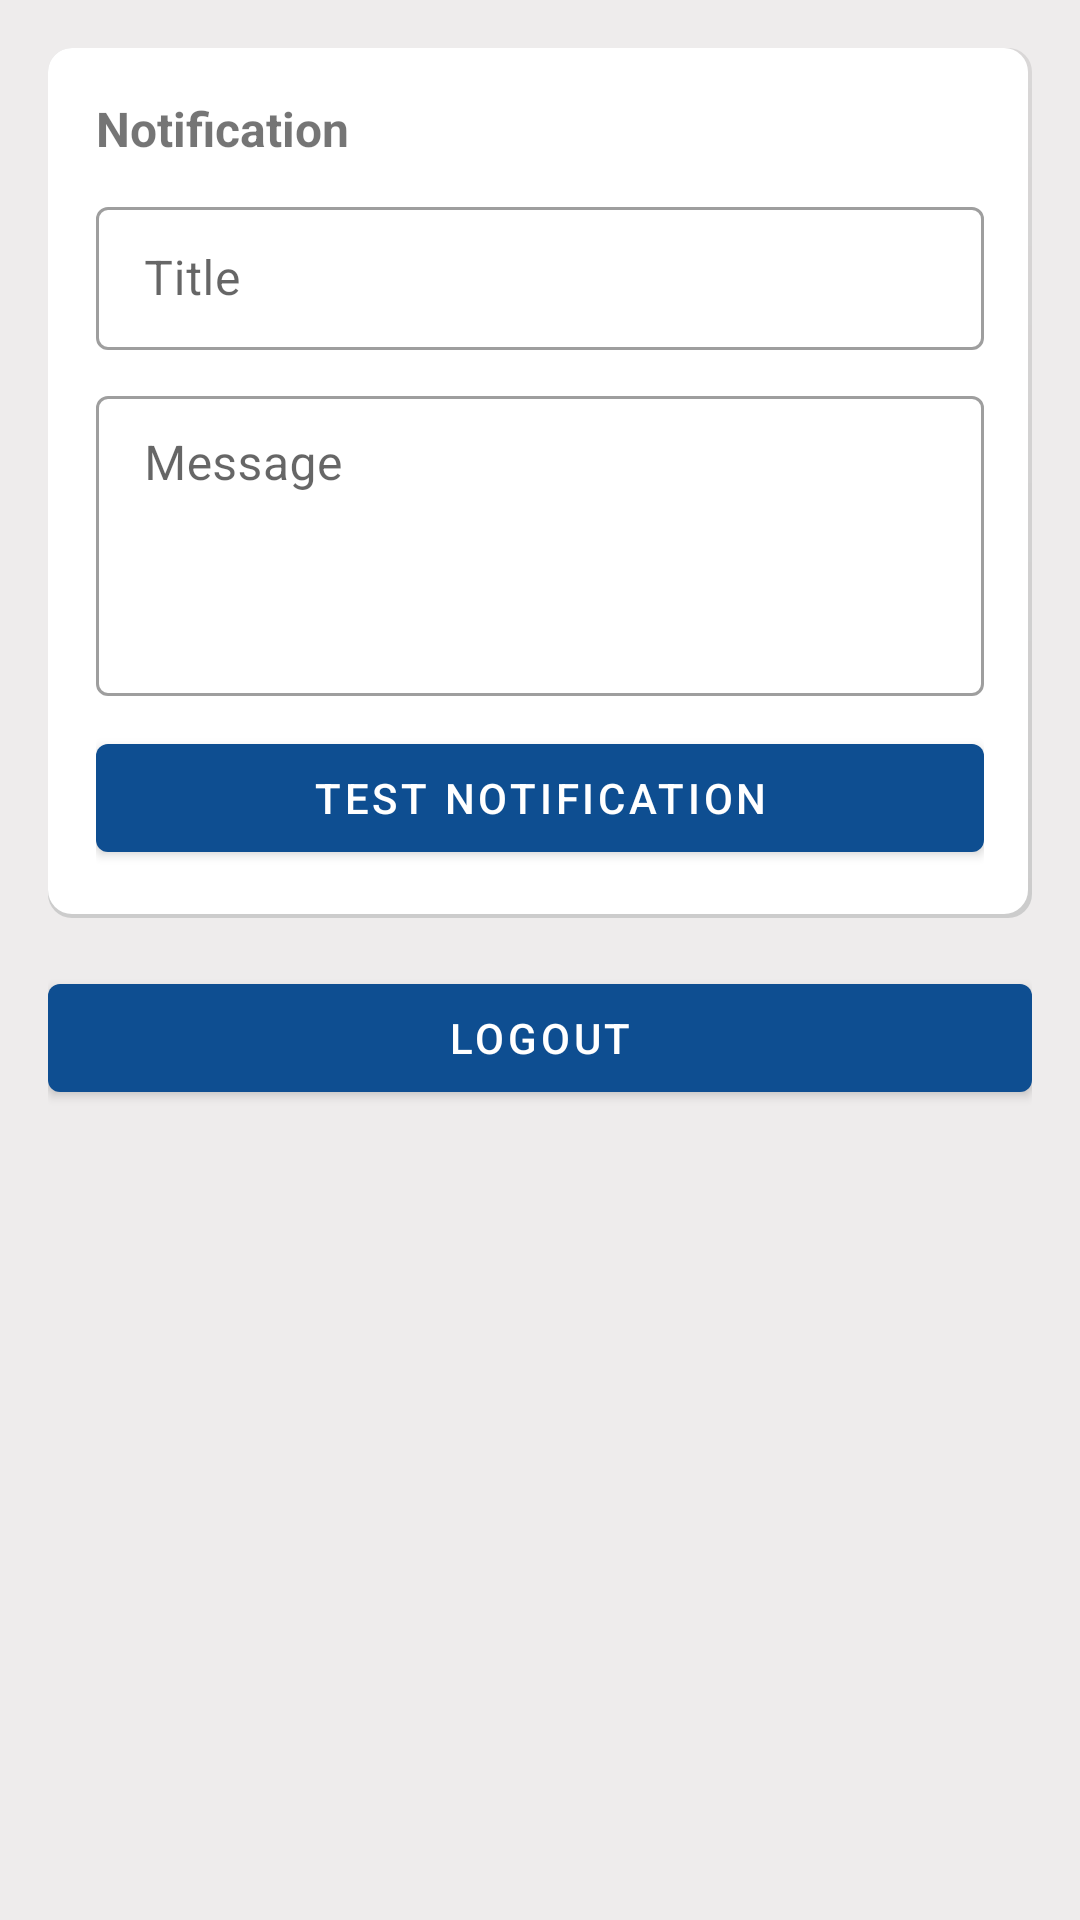

Reconstruct the res/layout file that produces this screen, plus the resources it refers to.
<!-- AndroidManifest.xml: application theme AppTheme -->
<!-- res/layout/activity_setting.xml -->
<?xml version="1.0" encoding="utf-8"?>
<LinearLayout xmlns:android="http://schemas.android.com/apk/res/android"
    xmlns:app="http://schemas.android.com/apk/res-auto"
    xmlns:tools="http://schemas.android.com/tools"
    android:layout_width="match_parent"
    android:layout_height="match_parent"
    android:orientation="vertical"
    tools:context=".presentation.screen.setting.SettingActivity"
    android:padding="16dp">

    <LinearLayout
        android:id="@+id/setting.layout.notification"
        android:layout_width="match_parent"
        android:layout_height="wrap_content"
        android:layout_marginBottom="16dp"
        android:padding="16dp"
        android:orientation="vertical"
        android:background="@drawable/shape_card">

        <androidx.appcompat.widget.AppCompatTextView
            android:id="@+id/setting.notification.label"
            android:layout_width="wrap_content"
            android:layout_height="wrap_content"
            android:text="Notification"
            android:textStyle="bold"
            android:textSize="16sp"/>

        <com.google.android.material.textfield.TextInputLayout
            android:layout_width="match_parent"
            android:layout_height="wrap_content"
            android:layout_marginTop="10dp"
            android:hint="Title"
            style="@style/Widget.MaterialComponents.TextInputLayout.OutlinedBox.Dense">
            <com.google.android.material.textfield.TextInputEditText
                android:id="@+id/setting.notification.title"
                android:layout_width="match_parent"
                android:layout_height="wrap_content"
                android:maxLines="1"/>
        </com.google.android.material.textfield.TextInputLayout>

        <com.google.android.material.textfield.TextInputLayout
            android:layout_width="match_parent"
            android:layout_height="wrap_content"
            android:layout_marginTop="10dp"
            android:hint="Message"
            style="@style/Widget.MaterialComponents.TextInputLayout.OutlinedBox.Dense">
            <com.google.android.material.textfield.TextInputEditText
                android:id="@+id/setting.notification.message"
                android:layout_width="match_parent"
                android:layout_height="100dp"
                android:maxHeight="200dp"
                android:gravity="start|top"/>
        </com.google.android.material.textfield.TextInputLayout>

        <com.google.android.material.button.MaterialButton
            android:id="@+id/setting.btn.notification"
            android:layout_width="match_parent"
            android:layout_height="wrap_content"
            android:layout_marginTop="10dp"
            android:text="Test Notification" />
    </LinearLayout>

    <com.google.android.material.button.MaterialButton
        android:id="@+id/setting.btn.logout"
        android:layout_width="match_parent"
        android:layout_height="wrap_content"
        android:text="Logout"/>

</LinearLayout>
<!-- resources referenced by this layout -->
<resources>
  <!-- drawable shape_card (drawable) -->
  <?xml version="1.0" encoding="utf-8"?>
  <layer-list xmlns:android="http://schemas.android.com/apk/res/android">
      <item>
          <shape android:shape="rectangle">
              <gradient android:angle="90"
                  android:endColor="#d9d7d7" android:startColor="#ccc" />
              <corners android:radius="8dp" />
          </shape>
      </item>
      <item
          android:left="0dp"
          android:right="1.5dp"
          android:top="0dp"
          android:bottom="1.5dp">
          <shape android:shape="rectangle">
              <solid android:color="@android:color/white"/>
              <corners android:radius="8dp" />
          </shape>
      </item>
  </layer-list>
  <style name="AppTheme" parent="Theme.MaterialComponents.Light.NoActionBar">
          
          <item name="colorPrimary">@color/colorPrimary</item>
          <item name="colorPrimaryDark">@color/colorPrimaryDark</item>
          <item name="colorPrimaryVariant">@color/colorPrimaryLight</item>
          <item name="colorSecondary">@color/colorSecondary</item>
          <item name="colorSecondaryVariant">@color/colorSecondaryLight</item>
          <item name="colorOnSecondary">@color/colorOnSecondary</item>
          <item name="colorOnPrimary">@color/colorOnPrimary</item>
  
          
          <item name="android:windowBackground">@color/colorWindowBackground</item>
          <item name="colorOnBackground">@color/colorOnBackground</item>
          <item name="colorSurface">@color/colorSurface</item>
          <item name="colorOnSurface">@color/colorOnSurface</item>
          <item name="colorError">@color/colorError</item>
          <item name="colorOnError">@color/colorOnError</item>
      </style>
  <color name="colorPrimary">#0e4e91</color>
  <color name="colorPrimaryDark">#002763</color>
  <color name="colorPrimaryLight">#5079c2</color>
  <color name="colorSecondary">#01579b</color>
  <color name="colorSecondaryLight">#4f83cc</color>
  <color name="colorOnSecondary">@android:color/white</color>
  <color name="colorOnPrimary">@android:color/white</color>
  <color name="colorWindowBackground">#EEECEC</color>
  <color name="colorOnBackground">@android:color/black</color>
  <color name="colorSurface">@android:color/white</color>
  <color name="colorOnSurface">@android:color/black</color>
  <color name="colorError">#910C0C</color>
  <color name="colorOnError">@android:color/white</color>
</resources>
